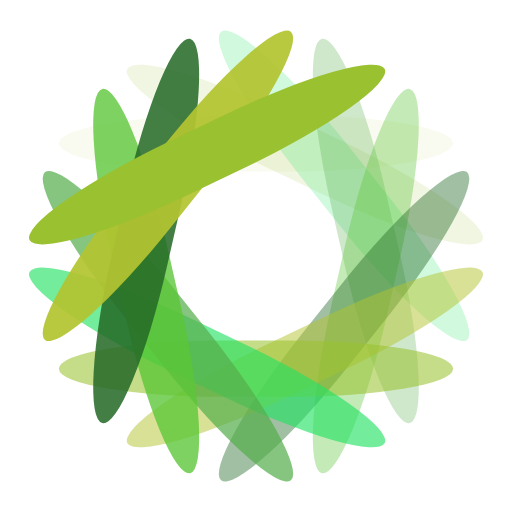
t = 0.00 s
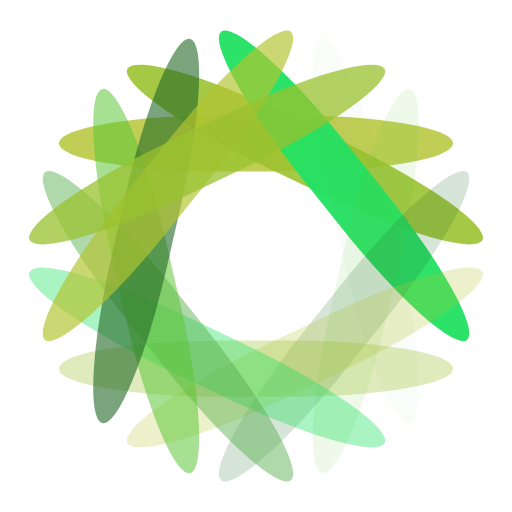
t = 0.22 s
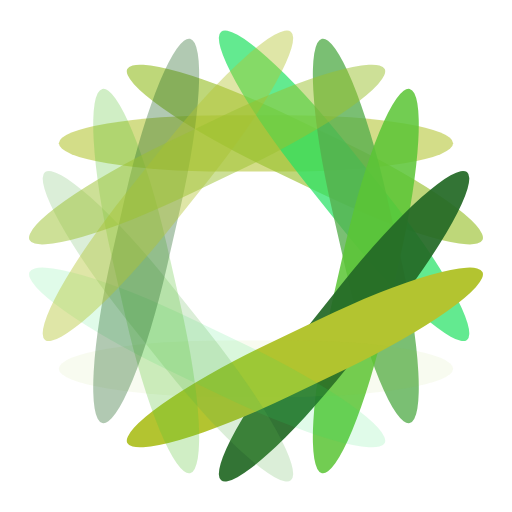
t = 0.44 s
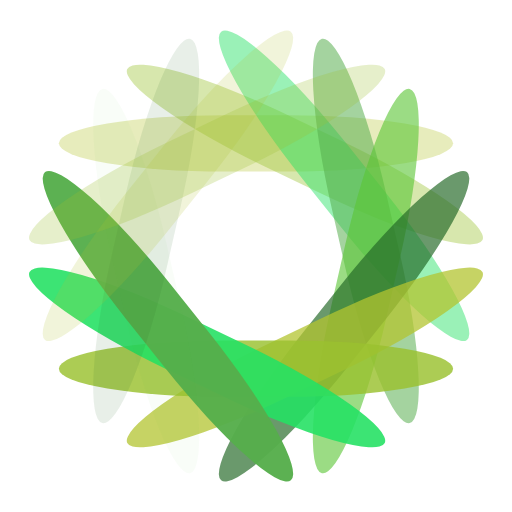
t = 0.65 s

The animated SVG that drew these frames (rendered in a browser with its animation timeline set to each time). Animation: 14 SMIL elements (animate=14); one cycle of 0.87 s, repeats indefinitely.

<?xml version="1.0" encoding="utf-8"?>
<svg xmlns="http://www.w3.org/2000/svg" xmlns:xlink="http://www.w3.org/1999/xlink" style="margin: auto; background: none; display: block; shape-rendering: auto;" width="197px" height="197px" viewBox="0 0 100 100" preserveAspectRatio="xMidYMid">
<g transform="rotate(0 50 50)">
  <rect x="11.5" y="22.5" rx="32.34" ry="5.5" width="77" height="11" fill="#b3c430">
    <animate attributeName="opacity" values="1;0" keyTimes="0;1" dur="0.8695652173913042s" begin="-0.8074534161490683s" repeatCount="indefinite"></animate>
  </rect>
</g><g transform="rotate(25.714285714285715 50 50)">
  <rect x="11.5" y="22.5" rx="32.34" ry="5.5" width="77" height="11" fill="#9ac12f">
    <animate attributeName="opacity" values="1;0" keyTimes="0;1" dur="0.8695652173913042s" begin="-0.7453416149068323s" repeatCount="indefinite"></animate>
  </rect>
</g><g transform="rotate(51.42857142857143 50 50)">
  <rect x="11.5" y="22.5" rx="32.34" ry="5.5" width="77" height="11" fill="#25e164">
    <animate attributeName="opacity" values="1;0" keyTimes="0;1" dur="0.8695652173913042s" begin="-0.6832298136645962s" repeatCount="indefinite"></animate>
  </rect>
</g><g transform="rotate(77.14285714285714 50 50)">
  <rect x="11.5" y="22.5" rx="32.34" ry="5.5" width="77" height="11" fill="#56ae4c">
    <animate attributeName="opacity" values="1;0" keyTimes="0;1" dur="0.8695652173913042s" begin="-0.6211180124223602s" repeatCount="indefinite"></animate>
  </rect>
</g><g transform="rotate(102.85714285714286 50 50)">
  <rect x="11.5" y="22.5" rx="32.34" ry="5.5" width="77" height="11" fill="#5bc535">
    <animate attributeName="opacity" values="1;0" keyTimes="0;1" dur="0.8695652173913042s" begin="-0.5590062111801242s" repeatCount="indefinite"></animate>
  </rect>
</g><g transform="rotate(128.57142857142858 50 50)">
  <rect x="11.5" y="22.5" rx="32.34" ry="5.5" width="77" height="11" fill="#246926">
    <animate attributeName="opacity" values="1;0" keyTimes="0;1" dur="0.8695652173913042s" begin="-0.49689440993788814s" repeatCount="indefinite"></animate>
  </rect>
</g><g transform="rotate(154.28571428571428 50 50)">
  <rect x="11.5" y="22.5" rx="32.34" ry="5.5" width="77" height="11" fill="#b3c430">
    <animate attributeName="opacity" values="1;0" keyTimes="0;1" dur="0.8695652173913042s" begin="-0.43478260869565216s" repeatCount="indefinite"></animate>
  </rect>
</g><g transform="rotate(180 50 50)">
  <rect x="11.5" y="22.5" rx="32.34" ry="5.5" width="77" height="11" fill="#9ac12f">
    <animate attributeName="opacity" values="1;0" keyTimes="0;1" dur="0.8695652173913042s" begin="-0.37267080745341613s" repeatCount="indefinite"></animate>
  </rect>
</g><g transform="rotate(205.71428571428572 50 50)">
  <rect x="11.5" y="22.5" rx="32.34" ry="5.5" width="77" height="11" fill="#25e164">
    <animate attributeName="opacity" values="1;0" keyTimes="0;1" dur="0.8695652173913042s" begin="-0.3105590062111801s" repeatCount="indefinite"></animate>
  </rect>
</g><g transform="rotate(231.42857142857142 50 50)">
  <rect x="11.5" y="22.5" rx="32.34" ry="5.5" width="77" height="11" fill="#56ae4c">
    <animate attributeName="opacity" values="1;0" keyTimes="0;1" dur="0.8695652173913042s" begin="-0.24844720496894407s" repeatCount="indefinite"></animate>
  </rect>
</g><g transform="rotate(257.14285714285717 50 50)">
  <rect x="11.5" y="22.5" rx="32.34" ry="5.5" width="77" height="11" fill="#5bc535">
    <animate attributeName="opacity" values="1;0" keyTimes="0;1" dur="0.8695652173913042s" begin="-0.18633540372670807s" repeatCount="indefinite"></animate>
  </rect>
</g><g transform="rotate(282.85714285714283 50 50)">
  <rect x="11.5" y="22.5" rx="32.34" ry="5.5" width="77" height="11" fill="#246926">
    <animate attributeName="opacity" values="1;0" keyTimes="0;1" dur="0.8695652173913042s" begin="-0.12422360248447203s" repeatCount="indefinite"></animate>
  </rect>
</g><g transform="rotate(308.57142857142856 50 50)">
  <rect x="11.5" y="22.5" rx="32.34" ry="5.5" width="77" height="11" fill="#b3c430">
    <animate attributeName="opacity" values="1;0" keyTimes="0;1" dur="0.8695652173913042s" begin="-0.06211180124223602s" repeatCount="indefinite"></animate>
  </rect>
</g><g transform="rotate(334.2857142857143 50 50)">
  <rect x="11.5" y="22.5" rx="32.34" ry="5.5" width="77" height="11" fill="#9ac12f">
    <animate attributeName="opacity" values="1;0" keyTimes="0;1" dur="0.8695652173913042s" begin="0s" repeatCount="indefinite"></animate>
  </rect>
</g>
<!-- [ldio] generated by https://loading.io/ --></svg>